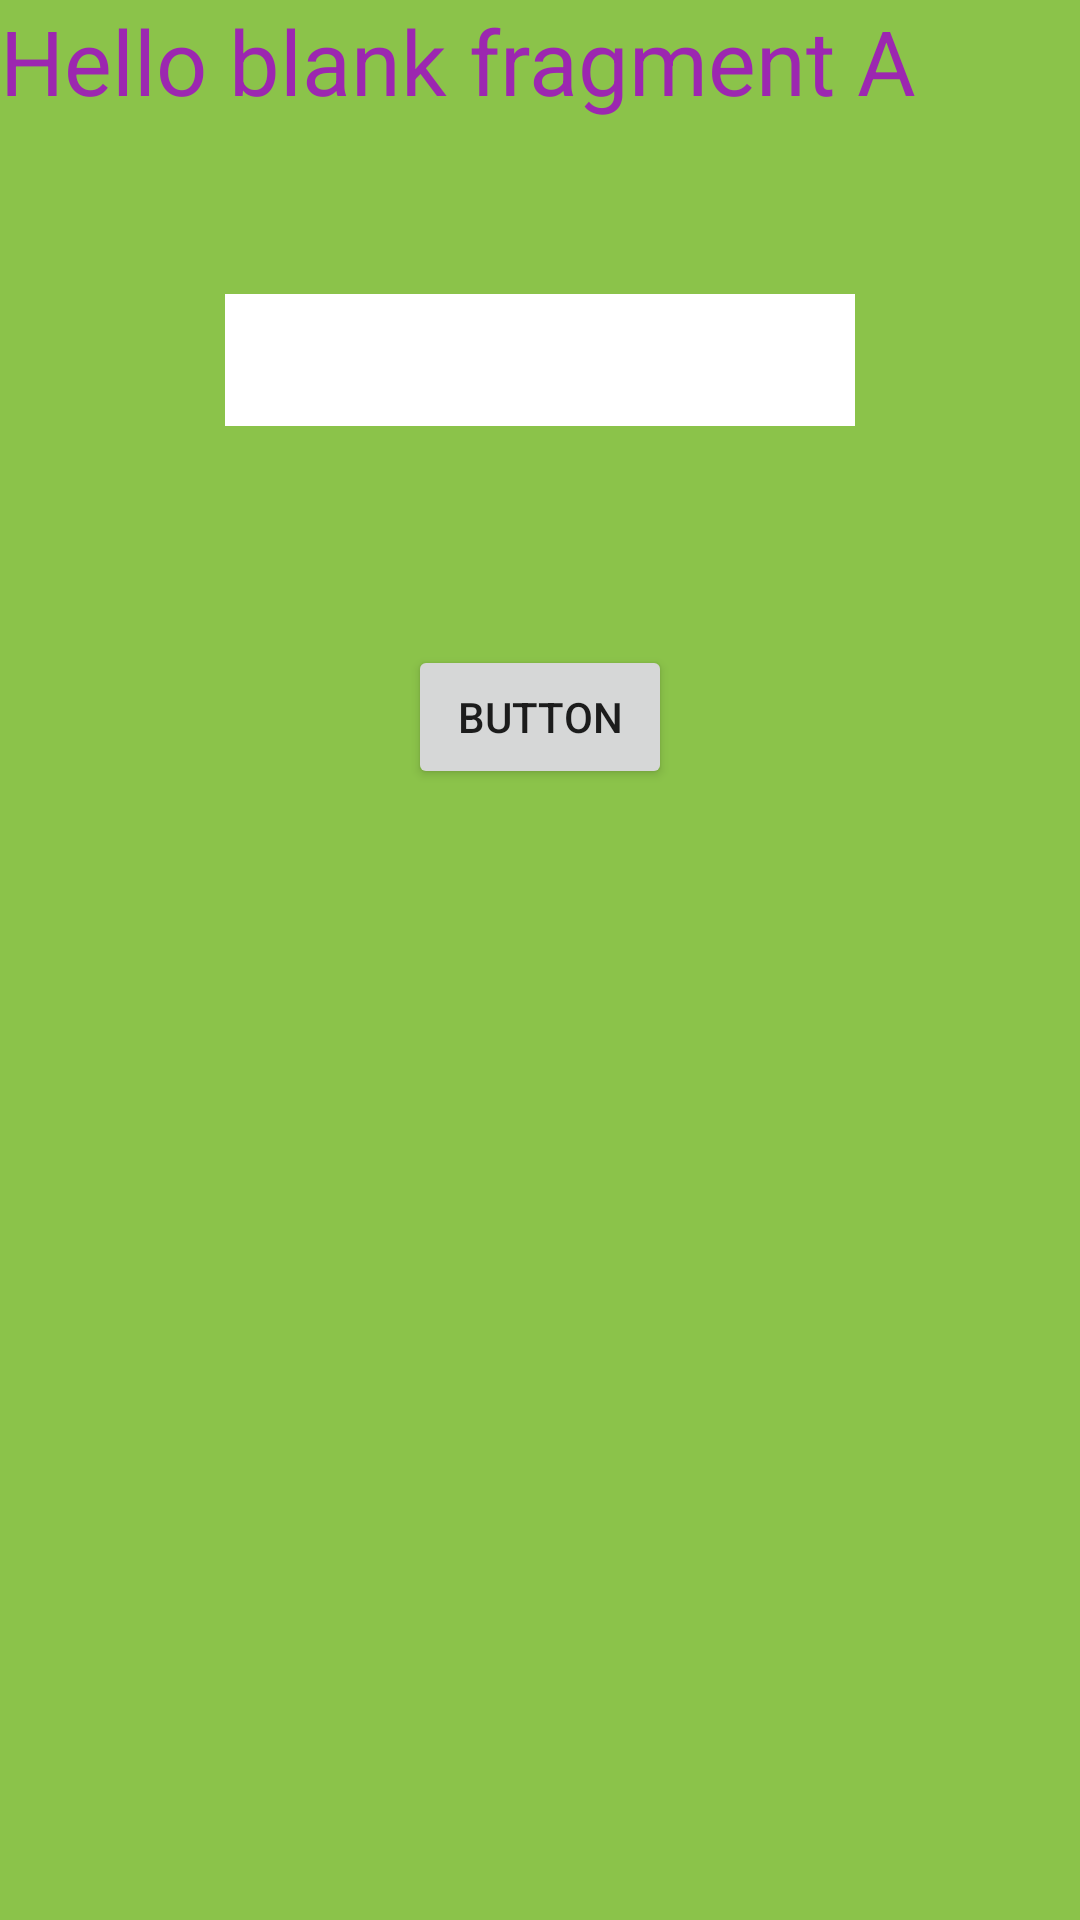

Android layout source for this screen:
<!-- AndroidManifest.xml: application theme Theme.ViewPageExample -->
<!-- res/layout/fragment_a.xml -->
<?xml version="1.0" encoding="utf-8"?>
<RelativeLayout xmlns:android="http://schemas.android.com/apk/res/android"
    xmlns:tools="http://schemas.android.com/tools"
    android:layout_width="match_parent"
    android:layout_height="match_parent"
    android:background="#8BC34A"
    tools:context=".FragmentA">

    
    <TextView
        android:id="@+id/f2tv"
        android:layout_width="match_parent"
        android:layout_height="match_parent"
        android:text="@string/hello_blank_fragment"
        android:textColor="#9C27B0"
        android:textSize="30sp" />

    <Button
        android:id="@+id/button"
        android:layout_width="wrap_content"
        android:layout_height="wrap_content"
        android:layout_below="@+id/editTextTextPersonName"
        android:layout_centerHorizontal="true"
        android:layout_marginTop="73dp"
        android:text="Button" />

    <EditText
        android:id="@+id/editTextTextPersonName"
        android:layout_width="wrap_content"
        android:layout_height="44dp"
        android:layout_alignParentTop="true"
        android:layout_centerHorizontal="true"
        android:layout_marginTop="98dp"
        android:background="#FFFFFF"
        android:ems="10"
        android:inputType="textPersonName" />

</RelativeLayout>
<!-- resources referenced by this layout -->
<resources>
  <string name="hello_blank_fragment">Hello blank fragment A</string>
  <style name="Theme.ViewPageExample" parent="Theme.MaterialComponents.DayNight.DarkActionBar">
          
          <item name="colorPrimary">@color/purple_500</item>
          <item name="colorPrimaryVariant">@color/purple_700</item>
          <item name="colorOnPrimary">@color/white</item>
          
          <item name="colorSecondary">@color/teal_200</item>
          <item name="colorSecondaryVariant">@color/teal_700</item>
          <item name="colorOnSecondary">@color/black</item>
          
          <item name="android:statusBarColor" tools:targetApi="l">?attr/colorPrimaryVariant</item>
          
      </style>
  <!-- not gathered from this repository: default colours our renderer supplied (Android Studio template values) -->
  <color name="purple_500">#FF6200EE</color>
  <color name="purple_700">#FF3700B3</color>
  <color name="teal_200">#FF03DAC5</color>
  <color name="teal_700">#FF018786</color>
  <color name="black">#FF000000</color>
  <color name="white">#FFFFFFFF</color>
</resources>
